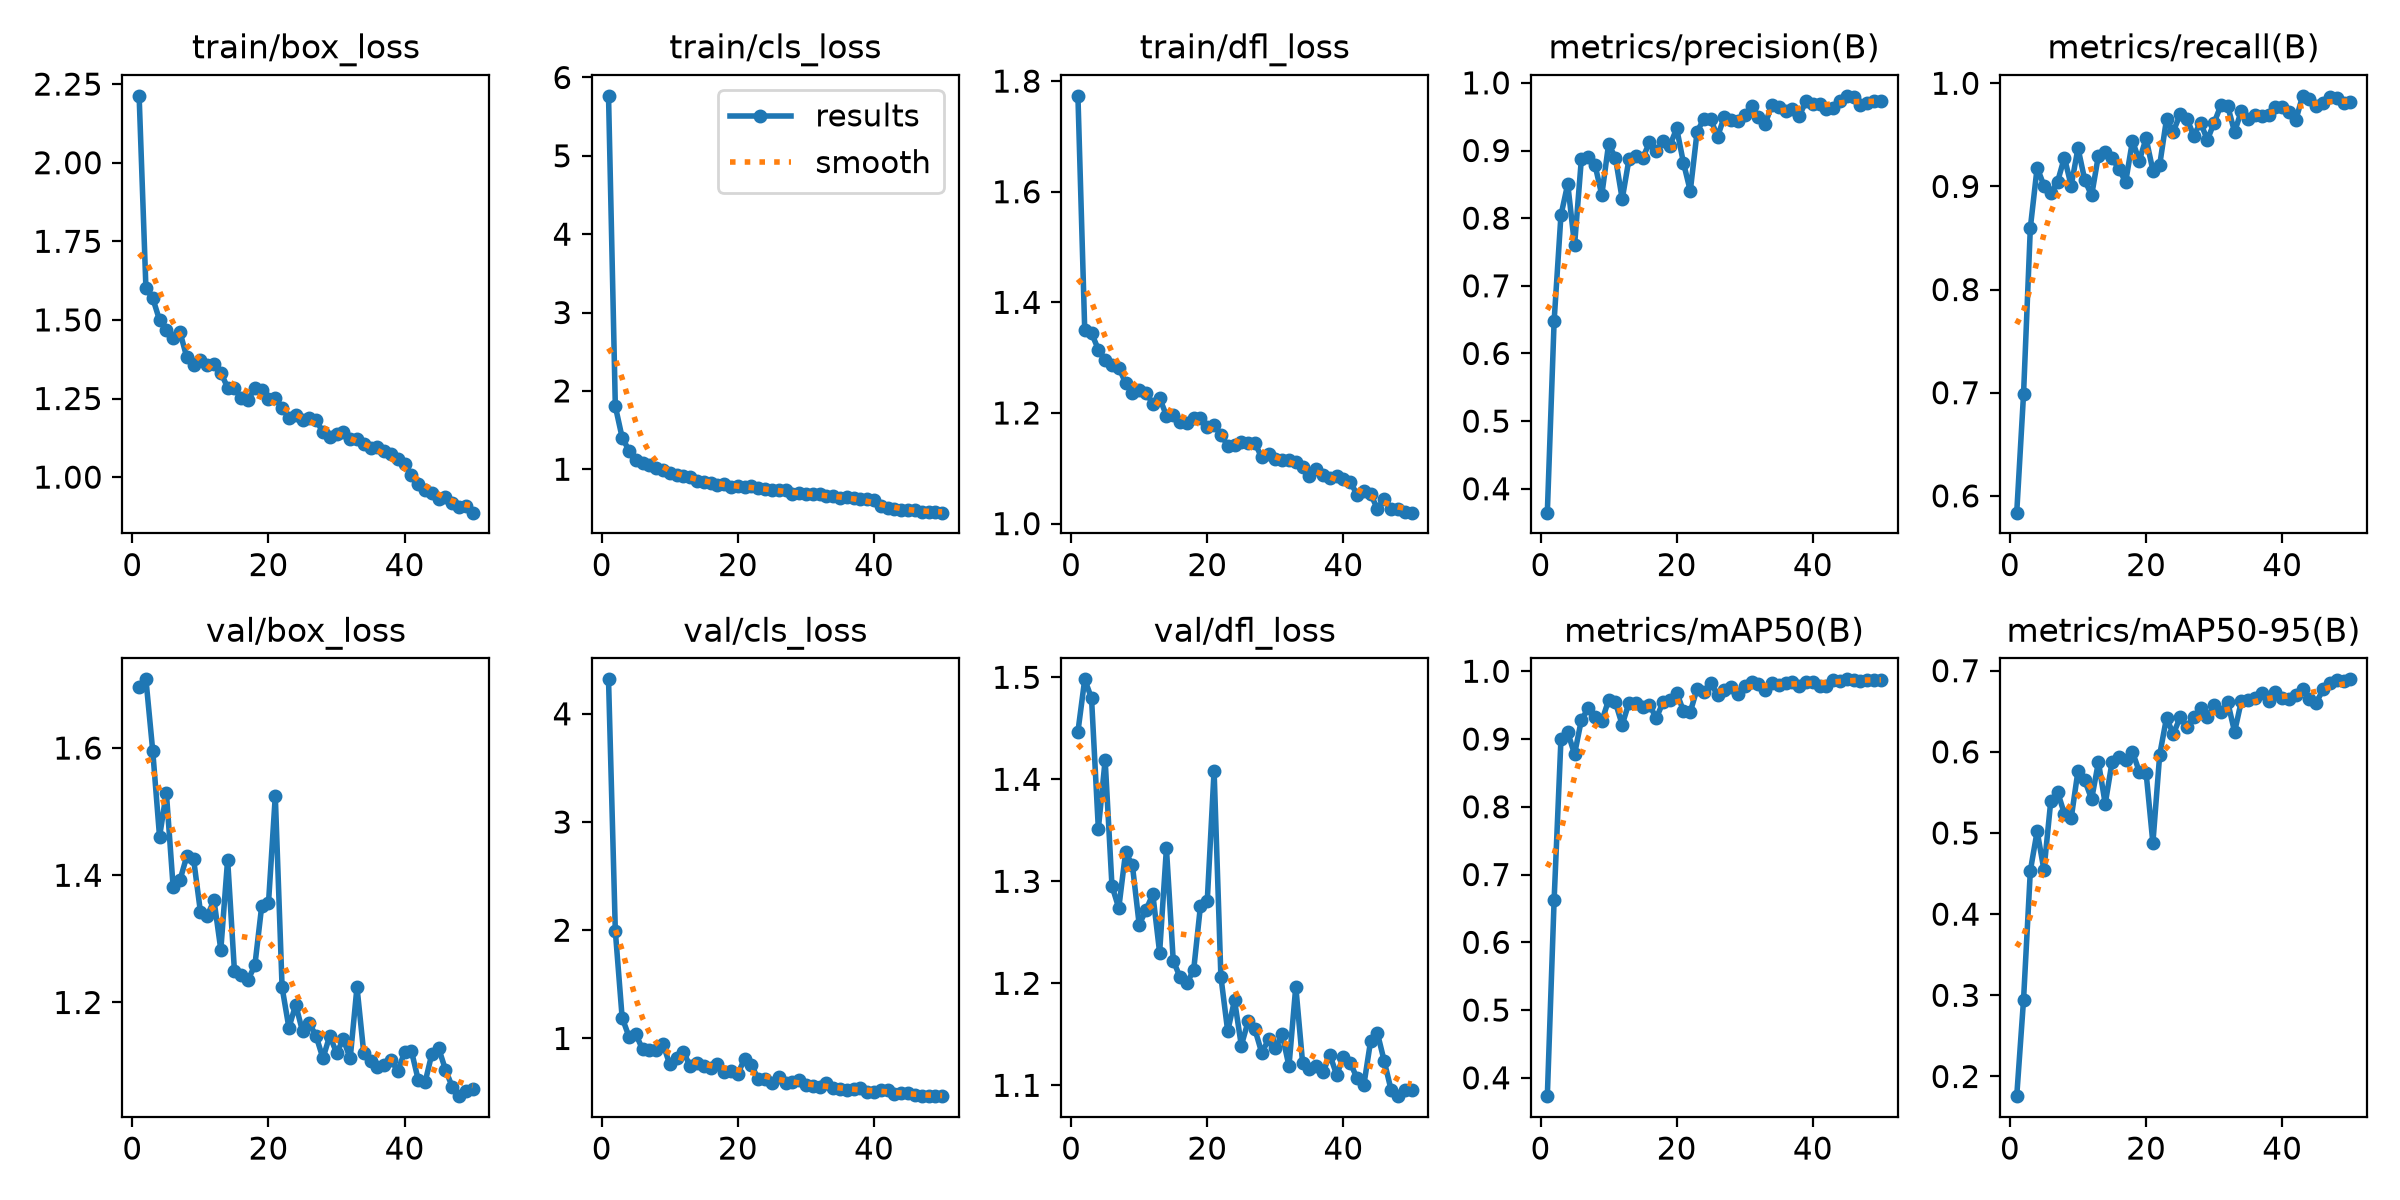

The file beside this chart, header and first rows:
epoch, time, train/box_loss, train/cls_loss, train/dfl_loss, metrics/precision(B), metrics/recall(B), metrics/mAP50(B), metrics/mAP50-95(B), val/box_loss, val/cls_loss, val/dfl_loss, lr/pg0, lr/pg1, lr/pg2
1, 10.06, 2.213, 5.765, 1.773, 0.3647, 0.5837, 0.3729, 0.1757, 1.696, 4.318, 1.447, 0.0003258, 0.0003258, 0.0003258
2, 19.08, 1.6, 1.803, 1.35, 0.6483, 0.6984, 0.663, 0.2943, 1.708, 1.992, 1.498, 0.000646, 0.000646, 0.000646
3, 28.09, 1.569, 1.405, 1.344, 0.8041, 0.8599, 0.8993, 0.4534, 1.595, 1.193, 1.479, 0.0009531, 0.0009531, 0.0009531
4, 37.05, 1.499, 1.239, 1.315, 0.8506, 0.9183, 0.9098, 0.5021, 1.461, 1.017, 1.352, 0.0009406, 0.0009406, 0.0009406
5, 46.01, 1.468, 1.119, 1.296, 0.7598, 0.9007, 0.8777, 0.4543, 1.53, 1.043, 1.419, 0.0009208, 0.0009208, 0.0009208
6, 54.93, 1.444, 1.081, 1.287, 0.8874, 0.8933, 0.9281, 0.5394, 1.381, 0.8985, 1.296, 0.000901, 0.000901, 0.000901
7, 63.86, 1.461, 1.057, 1.282, 0.8902, 0.9045, 0.9452, 0.5507, 1.392, 0.8901, 1.274, 0.0008812, 0.0008812, 0.0008812
8, 72.82, 1.381, 1.011, 1.255, 0.8789, 0.928, 0.932, 0.5237, 1.43, 0.8924, 1.328, 0.0008614, 0.0008614, 0.0008614
9, 81.77, 1.357, 0.9919, 1.237, 0.8342, 0.9007, 0.9264, 0.5183, 1.425, 0.9472, 1.316, 0.0008416, 0.0008416, 0.0008416
10, 90.89, 1.372, 0.9517, 1.241, 0.9094, 0.9371, 0.9574, 0.5766, 1.343, 0.7594, 1.257, 0.0008218, 0.0008218, 0.0008218
11, 101, 1.356, 0.9263, 1.236, 0.8894, 0.9061, 0.954, 0.5648, 1.336, 0.8231, 1.272, 0.000802, 0.000802, 0.000802
12, 111.2, 1.358, 0.9128, 1.217, 0.8282, 0.8912, 0.9209, 0.5417, 1.361, 0.8749, 1.287, 0.0007822, 0.0007822, 0.0007822
13, 121.8, 1.332, 0.9018, 1.227, 0.8876, 0.9298, 0.9539, 0.5873, 1.283, 0.7429, 1.23, 0.0007624, 0.0007624, 0.0007624
14, 132.1, 1.285, 0.8544, 1.195, 0.8922, 0.9334, 0.9533, 0.5359, 1.425, 0.775, 1.332, 0.0007426, 0.0007426, 0.0007426
15, 141.8, 1.282, 0.8361, 1.197, 0.8885, 0.9273, 0.947, 0.5874, 1.25, 0.7452, 1.222, 0.0007228, 0.0007228, 0.0007228
16, 151.5, 1.251, 0.8265, 1.184, 0.9119, 0.9171, 0.9509, 0.5932, 1.243, 0.7261, 1.206, 0.000703, 0.000703, 0.000703
17, 161.2, 1.245, 0.7931, 1.182, 0.8991, 0.9042, 0.9306, 0.5905, 1.236, 0.7634, 1.2, 0.0006832, 0.0006832, 0.0006832
18, 170.9, 1.283, 0.8079, 1.191, 0.9136, 0.9442, 0.9547, 0.6, 1.258, 0.6943, 1.213, 0.0006634, 0.0006634, 0.0006634
19, 180.5, 1.276, 0.7759, 1.191, 0.9072, 0.9249, 0.958, 0.5757, 1.351, 0.7015, 1.276, 0.0006436, 0.0006436, 0.0006436
20, 190.7, 1.248, 0.7801, 1.174, 0.9326, 0.9466, 0.9685, 0.5745, 1.356, 0.6757, 1.281, 0.0006238, 0.0006238, 0.0006238
21, 201.3, 1.253, 0.7775, 1.178, 0.8815, 0.9154, 0.9412, 0.4876, 1.525, 0.812, 1.409, 0.000604, 0.000604, 0.000604
22, 211.7, 1.219, 0.7811, 1.161, 0.8403, 0.9208, 0.94, 0.5964, 1.224, 0.7523, 1.207, 0.0005842, 0.0005842, 0.0005842
23, 221.6, 1.188, 0.7589, 1.141, 0.9278, 0.9651, 0.9742, 0.6418, 1.16, 0.6233, 1.153, 0.0005644, 0.0005644, 0.0005644
24, 231.3, 1.198, 0.7428, 1.143, 0.9469, 0.9532, 0.9697, 0.6218, 1.196, 0.6215, 1.183, 0.0005446, 0.0005446, 0.0005446
25, 241.6, 1.182, 0.7335, 1.147, 0.9467, 0.9698, 0.9826, 0.6425, 1.155, 0.5853, 1.139, 0.0005248, 0.0005248, 0.0005248
26, 252.1, 1.188, 0.7344, 1.147, 0.9203, 0.9656, 0.965, 0.6306, 1.167, 0.6391, 1.163, 0.000505, 0.000505, 0.000505
27, 262.1, 1.182, 0.7302, 1.145, 0.95, 0.9493, 0.9717, 0.6429, 1.147, 0.5908, 1.155, 0.0004852, 0.0004852, 0.0004852
28, 272.5, 1.142, 0.6825, 1.12, 0.9454, 0.9619, 0.9771, 0.6537, 1.112, 0.5976, 1.132, 0.0004654, 0.0004654, 0.0004654
29, 282.4, 1.129, 0.6905, 1.126, 0.9443, 0.9451, 0.9658, 0.6424, 1.148, 0.6122, 1.145, 0.0004456, 0.0004456, 0.0004456
30, 292.2, 1.137, 0.6814, 1.116, 0.9531, 0.9618, 0.978, 0.6574, 1.121, 0.5655, 1.136, 0.0004258, 0.0004258, 0.0004258
31, 301.9, 1.143, 0.6799, 1.114, 0.9653, 0.9788, 0.9842, 0.649, 1.142, 0.5599, 1.15, 0.000406, 0.000406, 0.000406
32, 311.4, 1.122, 0.679, 1.115, 0.95, 0.9776, 0.9805, 0.661, 1.112, 0.5525, 1.119, 0.0003862, 0.0003862, 0.0003862
33, 321.3, 1.121, 0.6582, 1.112, 0.9395, 0.9528, 0.9717, 0.6246, 1.224, 0.5907, 1.197, 0.0003664, 0.0003664, 0.0003664
34, 330.8, 1.105, 0.6572, 1.102, 0.9679, 0.9734, 0.9833, 0.6629, 1.12, 0.5404, 1.122, 0.0003466, 0.0003466, 0.0003466
35, 340.2, 1.093, 0.6348, 1.086, 0.964, 0.9657, 0.9801, 0.6637, 1.108, 0.5283, 1.116, 0.0003268, 0.0003268, 0.0003268
36, 349.8, 1.095, 0.6436, 1.1, 0.9582, 0.9694, 0.982, 0.6663, 1.099, 0.5269, 1.119, 0.000307, 0.000307, 0.000307
37, 359.3, 1.084, 0.6392, 1.088, 0.9609, 0.9684, 0.9839, 0.672, 1.102, 0.5297, 1.113, 0.0002872, 0.0002872, 0.0002872
38, 368.6, 1.073, 0.6253, 1.082, 0.9514, 0.9691, 0.9776, 0.6623, 1.109, 0.5403, 1.13, 0.0002674, 0.0002674, 0.0002674
39, 379.3, 1.058, 0.6182, 1.087, 0.9726, 0.9766, 0.9841, 0.6743, 1.092, 0.5014, 1.11, 0.0002476, 0.0002476, 0.0002476
40, 389.1, 1.042, 0.6046, 1.08, 0.9681, 0.9774, 0.9848, 0.6661, 1.122, 0.509, 1.128, 0.0002278, 0.0002278, 0.0002278
41, 397.8, 1.006, 0.5274, 1.076, 0.9682, 0.9719, 0.9786, 0.6651, 1.124, 0.5247, 1.122, 0.000208, 0.000208, 0.000208
42, 406.8, 0.9774, 0.5034, 1.052, 0.9621, 0.9644, 0.9787, 0.6701, 1.078, 0.5231, 1.107, 0.0001882, 0.0001882, 0.0001882
43, 415.1, 0.9574, 0.491, 1.059, 0.963, 0.9878, 0.9876, 0.6777, 1.074, 0.4903, 1.1, 0.0001684, 0.0001684, 0.0001684
44, 424, 0.9489, 0.4814, 1.054, 0.9737, 0.985, 0.9855, 0.6649, 1.119, 0.4964, 1.144, 0.0001486, 0.0001486, 0.0001486
45, 432.4, 0.9301, 0.4738, 1.026, 0.9808, 0.9775, 0.9881, 0.6607, 1.128, 0.4942, 1.151, 0.0001288, 0.0001288, 0.0001288
46, 440.6, 0.9362, 0.4745, 1.045, 0.9787, 0.9812, 0.9878, 0.6768, 1.094, 0.4791, 1.124, 0.000109, 0.000109, 0.000109
47, 448.1, 0.9186, 0.4604, 1.027, 0.9676, 0.9865, 0.9863, 0.6842, 1.067, 0.4725, 1.095, 8.92e-05, 8.92e-05, 8.92e-05
48, 455.6, 0.9062, 0.4548, 1.026, 0.9708, 0.9854, 0.9873, 0.6884, 1.053, 0.4687, 1.089, 6.94e-05, 6.94e-05, 6.94e-05
49, 463.2, 0.9066, 0.4515, 1.022, 0.9725, 0.9813, 0.9877, 0.6873, 1.061, 0.4666, 1.095, 4.96e-05, 4.96e-05, 4.96e-05
50, 471.8, 0.8869, 0.4459, 1.02, 0.9737, 0.9816, 0.9877, 0.6893, 1.064, 0.468, 1.096, 2.98e-05, 2.98e-05, 2.98e-05
